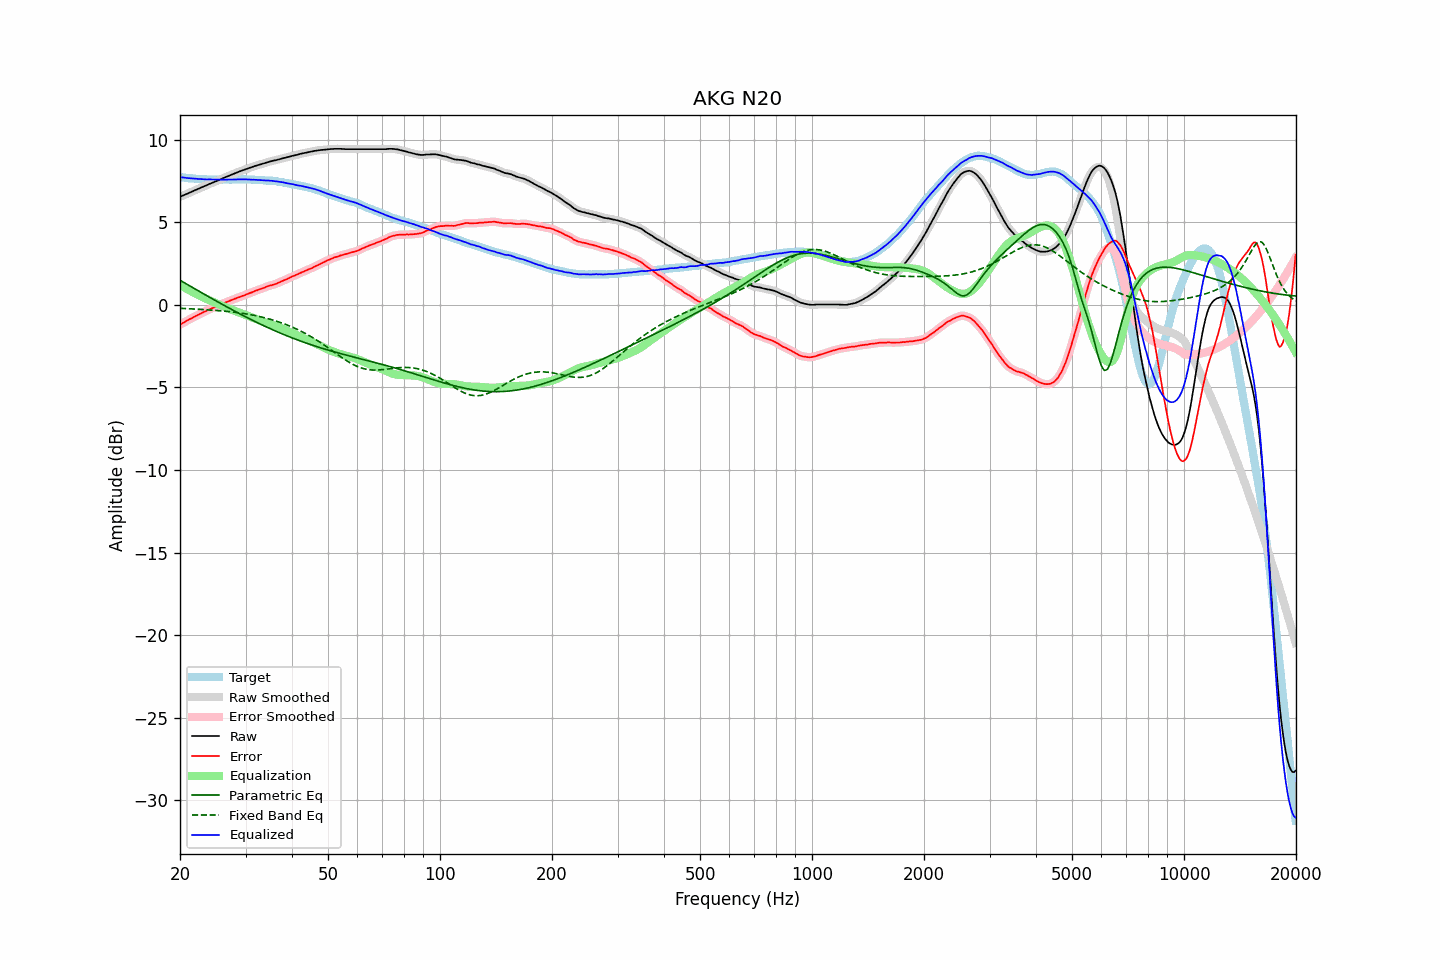

The data file committed next to this chart (first rows):
frequency, raw, error, smoothed, error_smoothed, equalization, parametric_eq, fixed_band_eq, equalized_raw, equalized_smoothed, target
20.00, 6.54, -1.19, 6.54, -1.20, 1.20, 1.49, -0.21, 7.74, 7.74, 7.73
20.20, 6.58, -1.14, 6.58, -1.14, 1.14, 1.43, -0.21, 7.72, 7.72, 7.72
20.40, 6.63, -1.08, 6.63, -1.09, 1.09, 1.38, -0.22, 7.72, 7.71, 7.71
20.61, 6.67, -1.03, 6.67, -1.03, 1.03, 1.32, -0.22, 7.70, 7.70, 7.70
20.81, 6.71, -0.97, 6.71, -0.97, 0.98, 1.26, -0.23, 7.69, 7.69, 7.68
21.02, 6.75, -0.92, 6.75, -0.92, 0.93, 1.21, -0.23, 7.68, 7.68, 7.67
21.23, 6.80, -0.86, 6.80, -0.87, 0.87, 1.15, -0.24, 7.67, 7.67, 7.66
21.44, 6.84, -0.83, 6.84, -0.82, 0.82, 1.10, -0.24, 7.66, 7.66, 7.67
21.66, 6.88, -0.77, 6.88, -0.77, 0.77, 1.04, -0.25, 7.65, 7.65, 7.65
21.87, 6.93, -0.72, 6.93, -0.72, 0.72, 0.98, -0.25, 7.65, 7.65, 7.65
22.09, 6.97, -0.66, 6.97, -0.67, 0.67, 0.93, -0.26, 7.64, 7.64, 7.63
22.31, 7.01, -0.62, 7.01, -0.62, 0.62, 0.87, -0.26, 7.63, 7.63, 7.63
22.54, 7.05, -0.57, 7.05, -0.57, 0.57, 0.81, -0.27, 7.62, 7.62, 7.62
22.76, 7.10, -0.52, 7.10, -0.52, 0.52, 0.76, -0.27, 7.62, 7.62, 7.62
22.99, 7.14, -0.47, 7.14, -0.47, 0.47, 0.70, -0.28, 7.61, 7.61, 7.61
23.22, 7.18, -0.42, 7.18, -0.43, 0.42, 0.65, -0.29, 7.60, 7.60, 7.60
23.45, 7.22, -0.39, 7.22, -0.38, 0.38, 0.59, -0.29, 7.60, 7.60, 7.61
23.69, 7.26, -0.34, 7.26, -0.33, 0.33, 0.54, -0.30, 7.59, 7.60, 7.60
23.92, 7.31, -0.28, 7.31, -0.29, 0.29, 0.48, -0.31, 7.60, 7.60, 7.59
24.16, 7.35, -0.25, 7.35, -0.24, 0.25, 0.43, -0.31, 7.60, 7.60, 7.60
24.40, 7.39, -0.20, 7.39, -0.20, 0.20, 0.37, -0.32, 7.59, 7.59, 7.60
24.65, 7.43, -0.16, 7.43, -0.16, 0.16, 0.32, -0.33, 7.59, 7.59, 7.59
24.89, 7.47, -0.12, 7.47, -0.12, 0.12, 0.26, -0.33, 7.59, 7.59, 7.59
25.14, 7.51, -0.07, 7.51, -0.08, 0.07, 0.21, -0.34, 7.59, 7.58, 7.58
25.39, 7.55, -0.03, 7.55, -0.03, 0.03, 0.15, -0.35, 7.58, 7.58, 7.58
25.65, 7.59, 0.01, 7.59, 0.01, -0.01, 0.10, -0.36, 7.58, 7.58, 7.58
25.91, 7.64, 0.06, 7.64, 0.05, -0.05, 0.04, -0.37, 7.59, 7.59, 7.58
26.16, 7.68, 0.09, 7.68, 0.09, -0.09, -0.01, -0.38, 7.59, 7.59, 7.59
26.43, 7.72, 0.13, 7.72, 0.13, -0.13, -0.06, -0.39, 7.59, 7.59, 7.59
26.69, 7.76, 0.17, 7.76, 0.17, -0.17, -0.12, -0.40, 7.59, 7.59, 7.59
26.96, 7.80, 0.21, 7.80, 0.21, -0.21, -0.17, -0.40, 7.59, 7.59, 7.59
27.23, 7.84, 0.25, 7.84, 0.25, -0.25, -0.22, -0.42, 7.59, 7.59, 7.59
27.50, 7.88, 0.30, 7.88, 0.29, -0.29, -0.27, -0.43, 7.59, 7.59, 7.58
27.77, 7.92, 0.33, 7.92, 0.33, -0.33, -0.33, -0.44, 7.59, 7.59, 7.59
28.05, 7.96, 0.37, 7.96, 0.37, -0.36, -0.38, -0.45, 7.60, 7.60, 7.59
28.33, 8.00, 0.40, 8.00, 0.40, -0.40, -0.43, -0.46, 7.60, 7.60, 7.60
28.62, 8.04, 0.44, 8.04, 0.44, -0.44, -0.48, -0.47, 7.60, 7.60, 7.60
28.90, 8.08, 0.47, 8.08, 0.47, -0.47, -0.53, -0.49, 7.61, 7.61, 7.61
29.19, 8.11, 0.50, 8.11, 0.51, -0.51, -0.58, -0.50, 7.60, 7.60, 7.61
29.48, 8.15, 0.54, 8.15, 0.54, -0.54, -0.63, -0.52, 7.61, 7.60, 7.61
29.78, 8.18, 0.58, 8.18, 0.58, -0.58, -0.68, -0.53, 7.60, 7.60, 7.60
30.08, 8.22, 0.62, 8.22, 0.62, -0.62, -0.73, -0.55, 7.60, 7.60, 7.60
30.38, 8.25, 0.66, 8.25, 0.66, -0.66, -0.78, -0.56, 7.59, 7.60, 7.59
30.68, 8.29, 0.70, 8.29, 0.70, -0.69, -0.83, -0.58, 7.59, 7.59, 7.59
30.99, 8.32, 0.73, 8.32, 0.73, -0.73, -0.88, -0.60, 7.59, 7.59, 7.59
31.30, 8.35, 0.76, 8.35, 0.77, -0.77, -0.93, -0.62, 7.58, 7.58, 7.59
31.61, 8.39, 0.81, 8.39, 0.81, -0.81, -0.98, -0.63, 7.58, 7.58, 7.58
31.93, 8.42, 0.86, 8.42, 0.85, -0.85, -1.03, -0.65, 7.57, 7.57, 7.56
32.24, 8.45, 0.88, 8.45, 0.89, -0.88, -1.07, -0.67, 7.57, 7.57, 7.57
32.57, 8.48, 0.92, 8.48, 0.92, -0.92, -1.12, -0.70, 7.56, 7.56, 7.56
32.89, 8.51, 0.96, 8.51, 0.95, -0.96, -1.17, -0.72, 7.55, 7.55, 7.55
33.22, 8.54, 0.99, 8.54, 0.99, -0.99, -1.21, -0.74, 7.55, 7.55, 7.55
33.55, 8.57, 1.02, 8.57, 1.02, -1.03, -1.26, -0.76, 7.54, 7.54, 7.55
33.89, 8.60, 1.06, 8.60, 1.06, -1.06, -1.30, -0.79, 7.54, 7.54, 7.54
34.23, 8.63, 1.11, 8.63, 1.10, -1.10, -1.35, -0.82, 7.53, 7.53, 7.52
34.57, 8.66, 1.14, 8.66, 1.14, -1.13, -1.39, -0.84, 7.53, 7.53, 7.52
34.92, 8.68, 1.17, 8.68, 1.17, -1.16, -1.44, -0.87, 7.52, 7.52, 7.51
35.27, 8.71, 1.18, 8.71, 1.19, -1.19, -1.48, -0.90, 7.52, 7.51, 7.53
35.62, 8.73, 1.23, 8.73, 1.22, -1.23, -1.52, -0.93, 7.50, 7.50, 7.50
35.97, 8.75, 1.25, 8.75, 1.25, -1.26, -1.57, -0.96, 7.49, 7.49, 7.50
... 635 more rows
